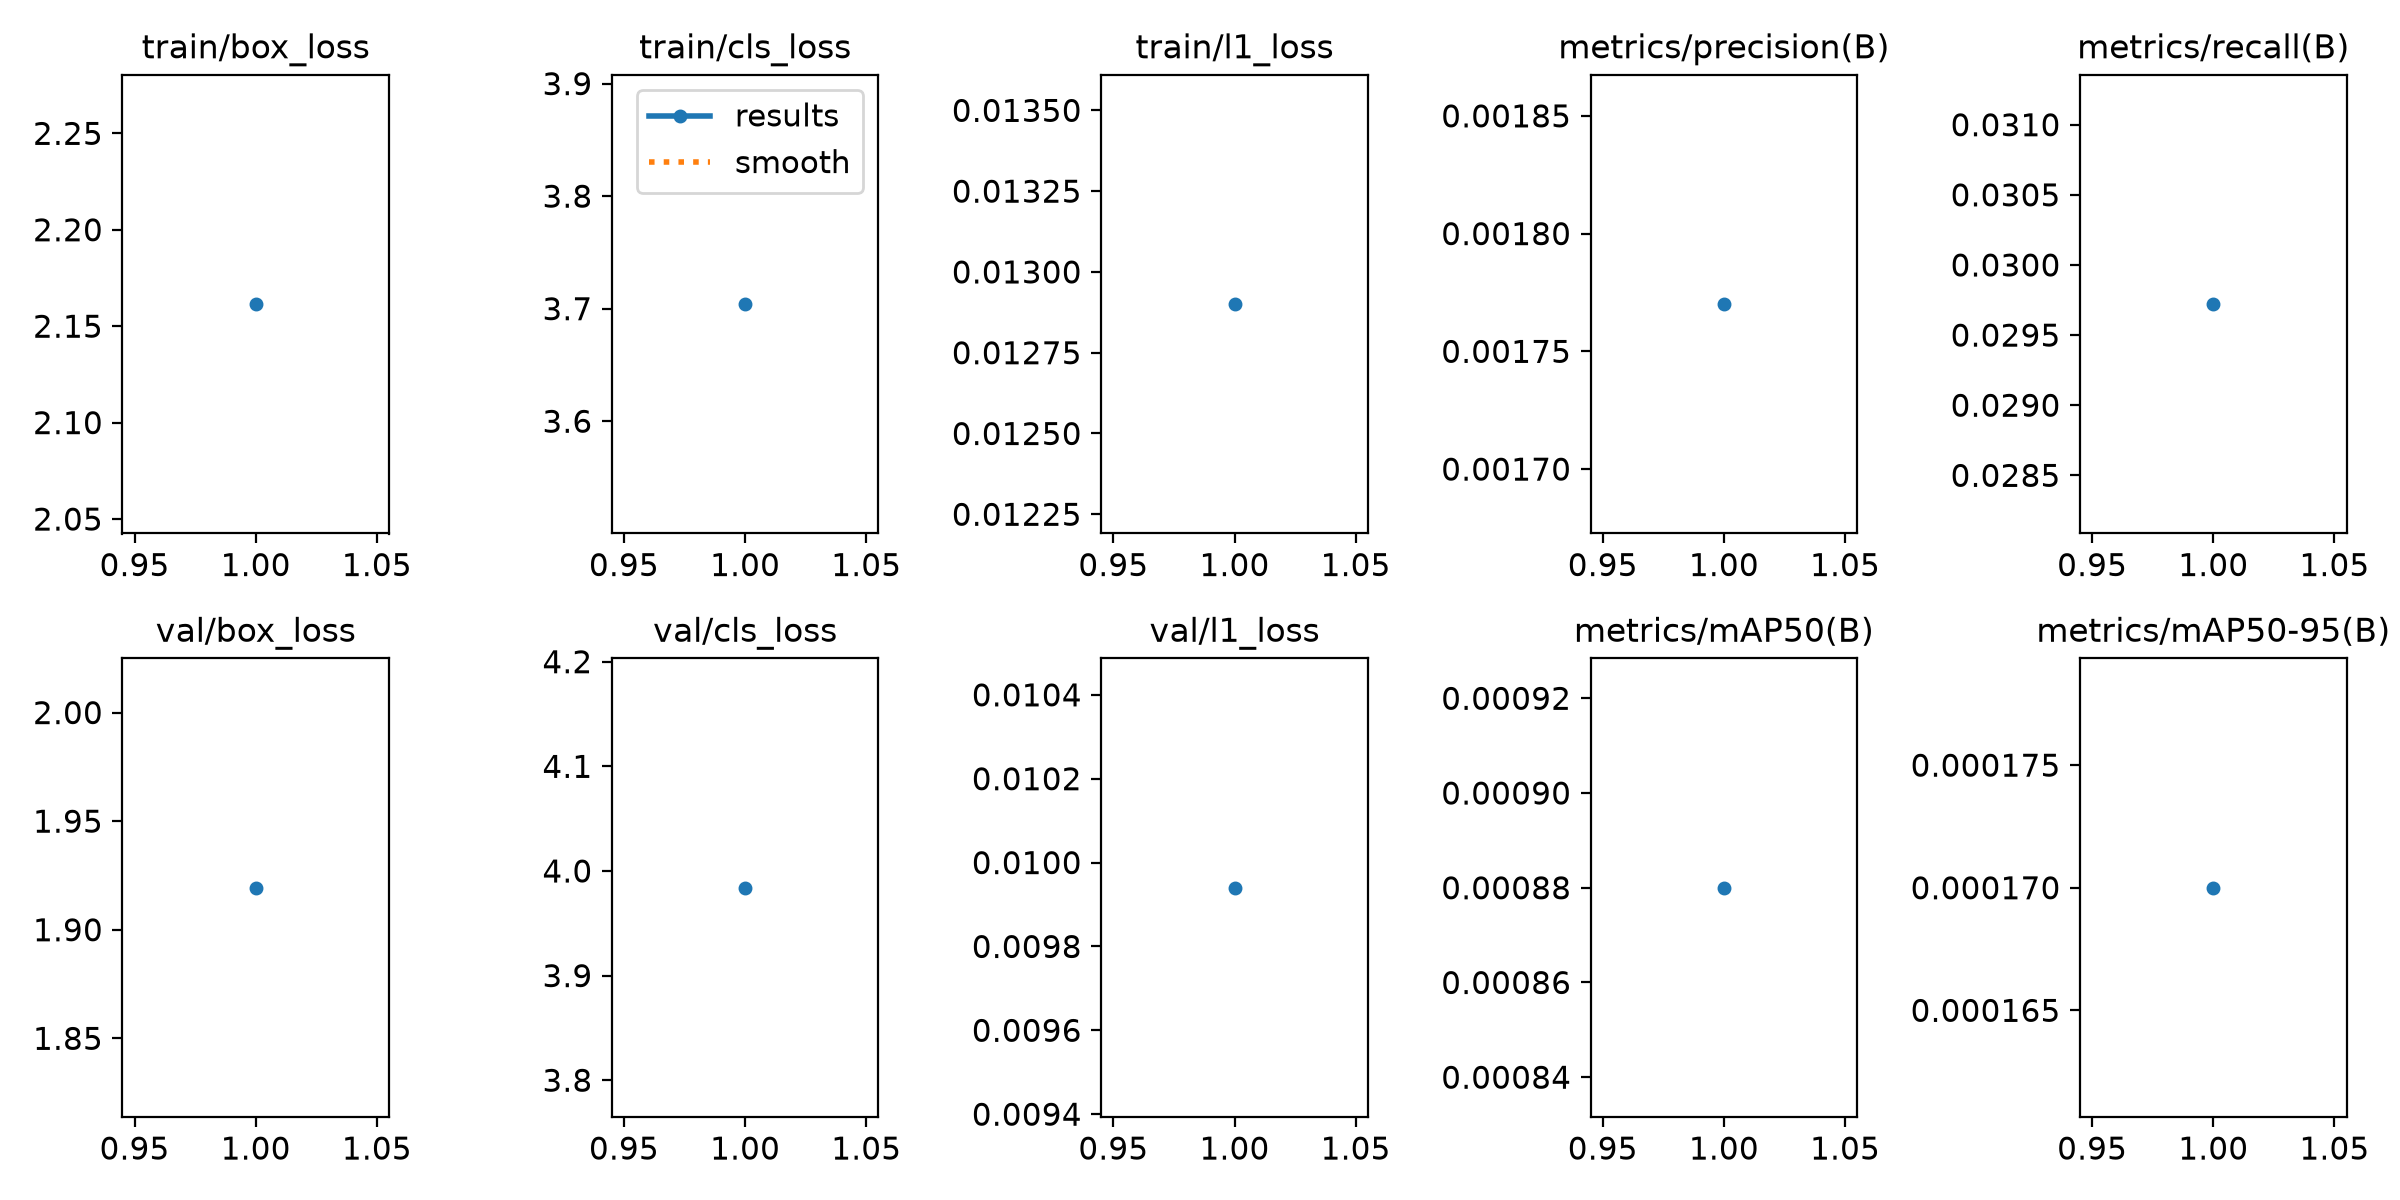

Values plotted in this chart, from the file beside it:
epoch, time, train/box_loss, train/cls_loss, train/l1_loss, metrics/precision(B), metrics/recall(B), metrics/mAP50(B), metrics/mAP50-95(B), val/box_loss, val/cls_loss, val/l1_loss, lr/pg0, lr/pg1, lr/pg2
1, 27.42, 2.161, 3.704, 0.0129, 0.00177, 0.02972, 0.00088, 0.00017, 1.919, 3.984, 0.00994, 0.001, 0.001, 0.001
